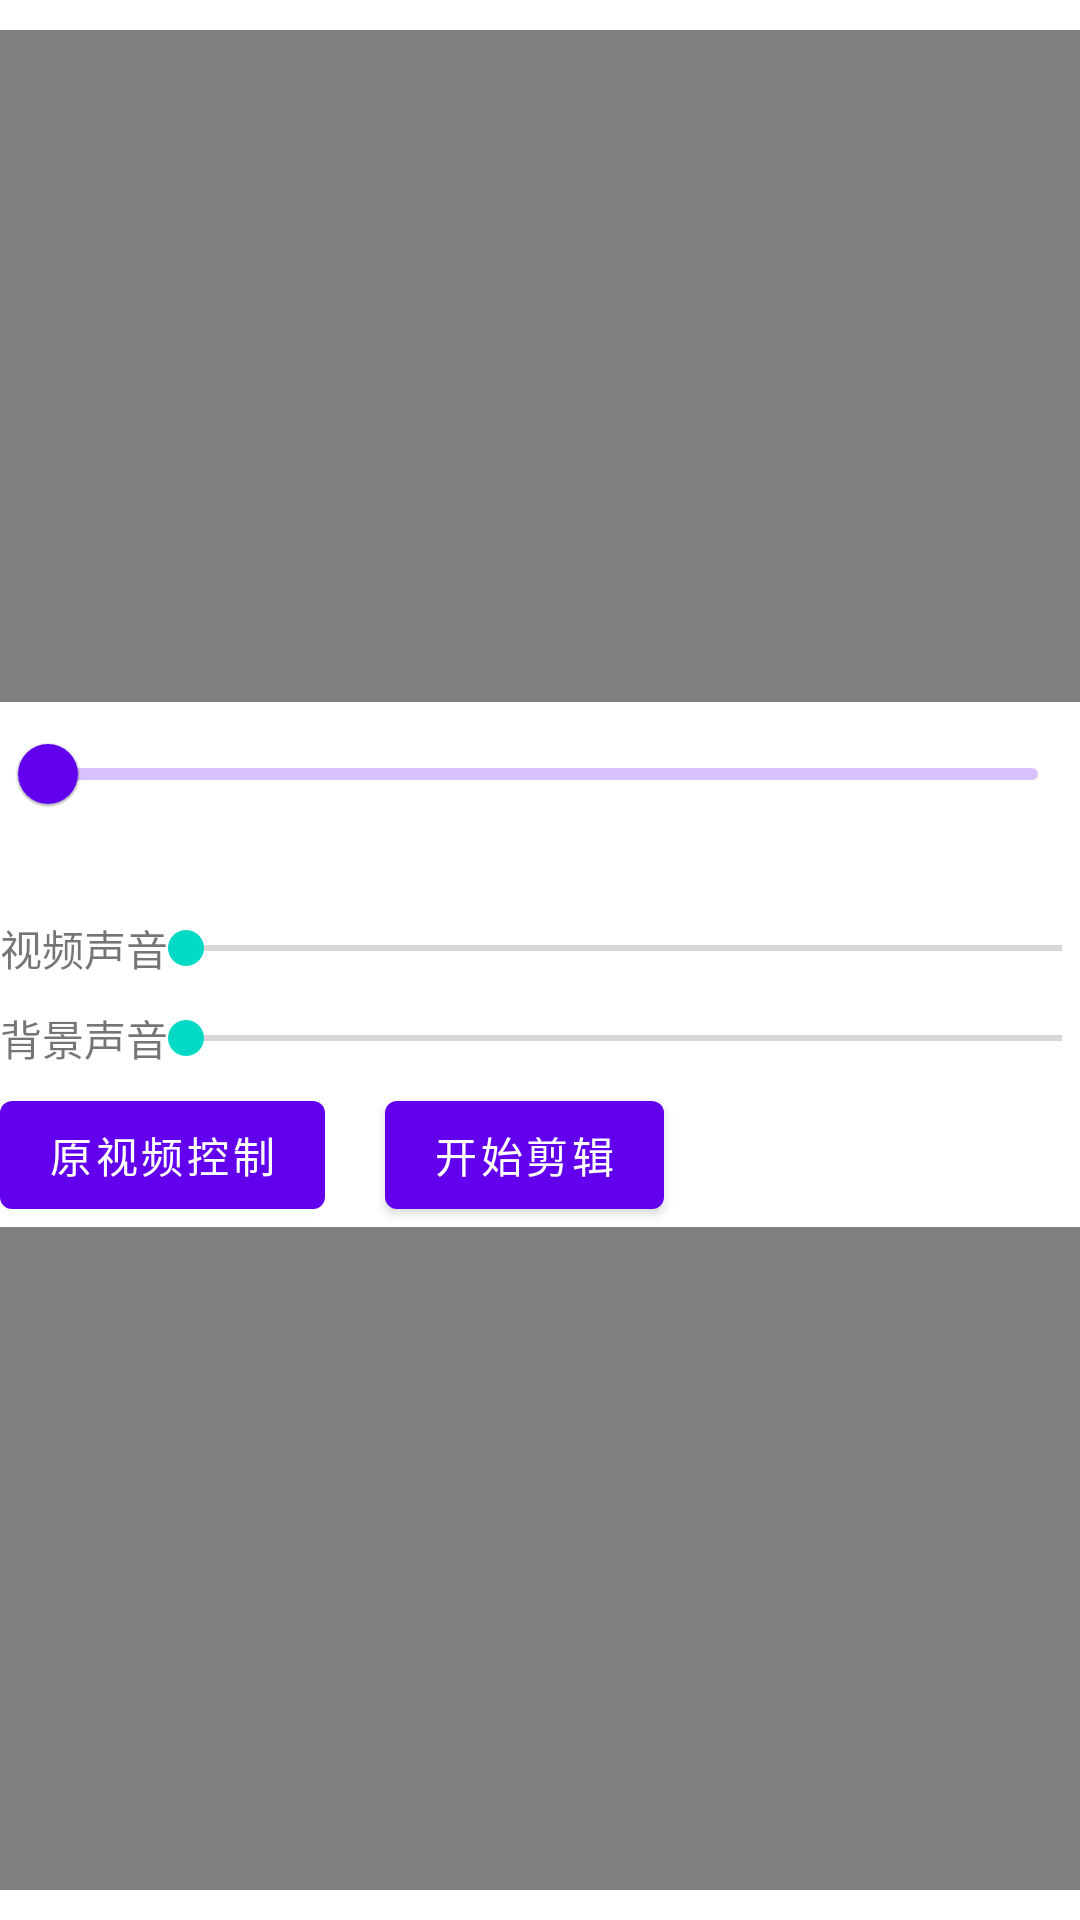

Android layout source for this screen:
<!-- AndroidManifest.xml: application theme Theme.AudioPcm -->
<!-- res/layout/activity_muxer_media.xml -->
<?xml version="1.0" encoding="utf-8"?>
<androidx.constraintlayout.widget.ConstraintLayout xmlns:android="http://schemas.android.com/apk/res/android"
    xmlns:app="http://schemas.android.com/apk/res-auto"
    xmlns:tools="http://schemas.android.com/tools"
    android:layout_width="match_parent"
    android:layout_height="match_parent"
    tools:context=".muxer.MuxerMediaActivity">

    <VideoView
        android:layout_width="match_parent"
        android:layout_height="0dp"
        android:layout_marginTop="10dp"
        app:layout_constraintTop_toTopOf="parent"
        app:layout_constraintHeight_percent="0.35"
        android:id="@+id/videoView"/>

    <com.google.android.material.slider.RangeSlider
        android:layout_width="match_parent"
        android:layout_height="wrap_content"
        app:layout_constraintTop_toBottomOf="@id/videoView"
        android:id="@+id/rangeSlider"/>

    <TextView
        android:layout_width="wrap_content"
        android:layout_height="wrap_content"
        app:layout_constraintTop_toBottomOf="@id/rangeSlider"
        app:layout_constraintStart_toStartOf="parent"
        android:id="@+id/rangeTV"/>
    <TextView
        android:layout_width="wrap_content"
        android:layout_height="wrap_content"
        app:layout_constraintTop_toBottomOf="@id/rangeSlider"
        app:layout_constraintEnd_toEndOf="parent"
        android:id="@+id/duration"/>

    <LinearLayout
        android:layout_width="match_parent"
        android:layout_height="0dp"
        app:layout_constraintBottom_toBottomOf="parent"
        app:layout_constraintTop_toBottomOf="@id/rangeTV"
        android:orientation="vertical">
        <LinearLayout
            android:layout_width="match_parent"
            android:layout_height="wrap_content"
            android:orientation="horizontal">

            <TextView
                android:layout_width="wrap_content"
                android:layout_height="wrap_content"
                android:text="视频声音"
                android:layout_gravity="center"/>
            <SeekBar
                android:layout_width="match_parent"
                android:layout_height="wrap_content"
                android:padding="6dp"
                android:max="100"
                android:id="@+id/videoSeekBar"/>
        </LinearLayout>

        <LinearLayout
            android:layout_width="match_parent"
            android:layout_height="wrap_content"
            android:orientation="horizontal">
            <TextView
                android:layout_width="wrap_content"
                android:layout_height="wrap_content"
                android:text="背景声音"
                android:layout_gravity="center"/>
            <SeekBar
                android:layout_width="match_parent"
                android:layout_height="wrap_content"
                android:padding="6dp"
                android:max="100"
                android:id="@+id/bgSeekBar"/>

        </LinearLayout>

        <LinearLayout
            android:layout_width="match_parent"
            android:layout_height="wrap_content"
            android:orientation="horizontal">
            <Button
                android:layout_width="wrap_content"
                android:layout_height="wrap_content"
                android:layout_gravity="center"
                android:text="原视频控制"
                android:id="@+id/oriControl"
                android:onClick="onOriControl"/>
            <Button
                android:layout_marginStart="20dp"
                android:layout_width="wrap_content"
                android:layout_height="wrap_content"
                android:layout_gravity="center"
                android:text="开始剪辑"
                android:id="@+id/startCut"
                android:onClick="onClip"/>
            <TextView
                android:layout_width="wrap_content"
                android:layout_height="wrap_content"
                android:textColor="@color/purple_200"
                android:id="@+id/oriDuration"
                android:layout_gravity="center"
                android:layout_marginStart="10dp"/>

        </LinearLayout>

        <VideoView
            android:layout_width="match_parent"
            android:layout_height="match_parent"
            android:id="@+id/outputVideo"
            android:layout_marginBottom="10dp"/>

    </LinearLayout>



</androidx.constraintlayout.widget.ConstraintLayout>
<!-- resources referenced by this layout -->
<resources>
  <style name="Theme.AudioPcm" parent="Theme.MaterialComponents.DayNight.DarkActionBar">
          
          <item name="colorPrimary">@color/purple_500</item>
          <item name="colorPrimaryVariant">@color/purple_700</item>
          <item name="colorOnPrimary">@color/white</item>
          
          <item name="colorSecondary">@color/teal_200</item>
          <item name="colorSecondaryVariant">@color/teal_700</item>
          <item name="colorOnSecondary">@color/black</item>
          
          <item name="android:statusBarColor" tools:targetApi="l">?attr/colorPrimaryVariant</item>
          
      </style>
  <!-- not gathered from this repository: default colours our renderer supplied (Android Studio template values) -->
  <color name="purple_200">#FFBB86FC</color>
  <color name="purple_500">#FF6200EE</color>
  <color name="purple_700">#FF3700B3</color>
  <color name="teal_200">#FF03DAC5</color>
  <color name="teal_700">#FF018786</color>
  <color name="black">#FF000000</color>
  <color name="white">#FFFFFFFF</color>
</resources>
